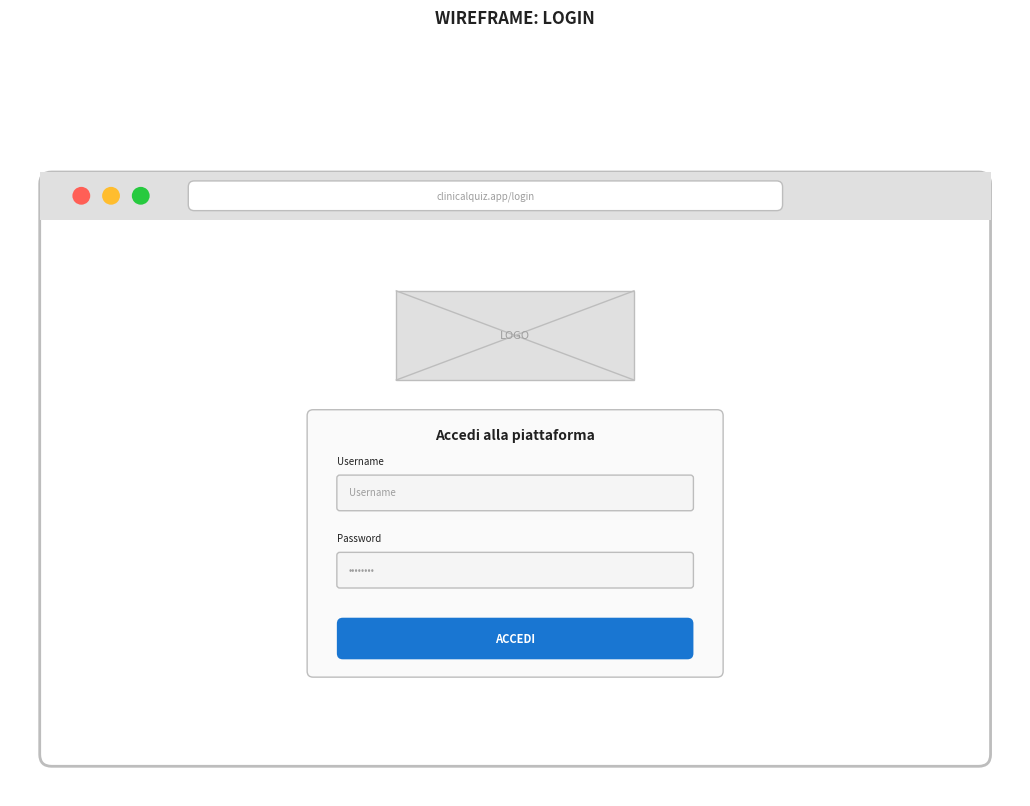

Write the Python code that produced this figure. (Note: this script raises an exception after producing the figure.)
#!/usr/bin/env python3
"""
Clinical Quiz - Generatore Wireframe SVG
Wireframe UI per tutte le schermate della piattaforma
"""

import matplotlib.pyplot as plt
import matplotlib.patches as mpatches
from matplotlib.patches import FancyBboxPatch, Rectangle, Circle
import numpy as np

# Configurazione colori wireframe
COLORS = {
    'bg': '#FFFFFF',
    'frame': '#E0E0E0',
    'primary': '#1976D2',
    'secondary': '#757575',
    'text': '#212121',
    'text_light': '#9E9E9E',
    'input_bg': '#F5F5F5',
    'success': '#4CAF50',
    'error': '#F44336',
    'warning': '#FF9800',
    'card': '#FAFAFA',
    'border': '#BDBDBD',
}

def draw_phone_frame(ax, title=""):
    """Disegna cornice smartphone"""
    # Phone outline
    phone = FancyBboxPatch((0.5, 0.5), 9, 18, boxstyle="round,pad=0,rounding_size=0.5",
                           facecolor=COLORS['bg'], edgecolor=COLORS['text'], linewidth=2)
    ax.add_patch(phone)
    # Status bar
    ax.add_patch(Rectangle((0.5, 17.5), 9, 1, facecolor=COLORS['frame'], edgecolor='none'))
    ax.text(5, 18, '9:41', ha='center', va='center', fontsize=8, color=COLORS['text'])
    # Title bar
    if title:
        ax.add_patch(Rectangle((0.5, 16.5), 9, 1, facecolor=COLORS['primary'], edgecolor='none'))
        ax.text(5, 17, title, ha='center', va='center', fontsize=10, fontweight='bold', color='white')

def draw_desktop_frame(ax, title="", width=16, height=10):
    """Disegna cornice desktop/browser"""
    # Browser window
    browser = FancyBboxPatch((0.5, 0.5), width, height, boxstyle="round,pad=0,rounding_size=0.2",
                             facecolor=COLORS['bg'], edgecolor=COLORS['border'], linewidth=2)
    ax.add_patch(browser)
    # Title bar
    ax.add_patch(Rectangle((0.5, height-0.3), width, 0.8, facecolor=COLORS['frame'], edgecolor='none'))
    # Browser dots
    ax.add_patch(Circle((1.2, height+0.1), 0.15, facecolor='#FF5F56', edgecolor='none'))
    ax.add_patch(Circle((1.7, height+0.1), 0.15, facecolor='#FFBD2E', edgecolor='none'))
    ax.add_patch(Circle((2.2, height+0.1), 0.15, facecolor='#27CA3F', edgecolor='none'))
    # URL bar
    ax.add_patch(FancyBboxPatch((3, height-0.15), 10, 0.5, boxstyle="round,pad=0,rounding_size=0.1",
                                facecolor='white', edgecolor=COLORS['border'], linewidth=1))
    ax.text(8, height+0.1, 'clinicalquiz.app/' + title.lower().replace(' ', '-'),
            ha='center', va='center', fontsize=7, color=COLORS['text_light'])

def draw_button(ax, x, y, width, height, text, color=None, text_color='white'):
    """Disegna un pulsante"""
    if color is None:
        color = COLORS['primary']
    btn = FancyBboxPatch((x, y), width, height, boxstyle="round,pad=0,rounding_size=0.1",
                         facecolor=color, edgecolor='none')
    ax.add_patch(btn)
    ax.text(x + width/2, y + height/2, text, ha='center', va='center',
            fontsize=8, fontweight='bold', color=text_color)

def draw_input(ax, x, y, width, height, placeholder="", label=""):
    """Disegna un campo input"""
    if label:
        ax.text(x, y + height + 0.15, label, ha='left', va='bottom', fontsize=7, color=COLORS['text'])
    inp = FancyBboxPatch((x, y), width, height, boxstyle="round,pad=0,rounding_size=0.05",
                         facecolor=COLORS['input_bg'], edgecolor=COLORS['border'], linewidth=1)
    ax.add_patch(inp)
    if placeholder:
        ax.text(x + 0.2, y + height/2, placeholder, ha='left', va='center',
                fontsize=7, color=COLORS['text_light'])

def draw_card(ax, x, y, width, height):
    """Disegna una card"""
    card = FancyBboxPatch((x, y), width, height, boxstyle="round,pad=0,rounding_size=0.1",
                          facecolor=COLORS['card'], edgecolor=COLORS['border'], linewidth=1)
    ax.add_patch(card)

def draw_icon_placeholder(ax, x, y, size=0.5):
    """Disegna placeholder per icona"""
    ax.add_patch(Circle((x, y), size, facecolor=COLORS['frame'], edgecolor=COLORS['border']))

def draw_image_placeholder(ax, x, y, width, height, text="IMG"):
    """Disegna placeholder per immagine"""
    ax.add_patch(Rectangle((x, y), width, height, facecolor=COLORS['frame'], edgecolor=COLORS['border']))
    ax.plot([x, x+width], [y, y+height], color=COLORS['border'], linewidth=1)
    ax.plot([x+width, x], [y, y+height], color=COLORS['border'], linewidth=1)
    ax.text(x+width/2, y+height/2, text, ha='center', va='center', fontsize=8, color=COLORS['text_light'])

def draw_sidebar(ax, items, active_index=0, x=0.5, y=0.5, width=3, height=9):
    """Disegna sidebar navigazione"""
    ax.add_patch(Rectangle((x, y), width, height, facecolor=COLORS['primary'], edgecolor='none'))
    item_height = 0.8
    start_y = y + height - 1.5
    for i, item in enumerate(items):
        if i == active_index:
            ax.add_patch(Rectangle((x, start_y - i*item_height - 0.1), width, item_height,
                                   facecolor=(1, 1, 1, 0.2), edgecolor='none'))
        ax.text(x + 0.5, start_y - i*item_height + 0.3, item, ha='left', va='center',
                fontsize=8, color='white')

def draw_table_header(ax, x, y, width, columns):
    """Disegna header tabella"""
    col_width = width / len(columns)
    ax.add_patch(Rectangle((x, y), width, 0.6, facecolor=COLORS['frame'], edgecolor=COLORS['border']))
    for i, col in enumerate(columns):
        ax.text(x + i*col_width + col_width/2, y + 0.3, col, ha='center', va='center',
                fontsize=7, fontweight='bold', color=COLORS['text'])

def draw_table_row(ax, x, y, width, values, columns):
    """Disegna riga tabella"""
    col_width = width / len(columns)
    ax.add_patch(Rectangle((x, y), width, 0.5, facecolor='white', edgecolor=COLORS['border'], linewidth=0.5))
    for i, val in enumerate(values):
        ax.text(x + i*col_width + col_width/2, y + 0.25, val, ha='center', va='center',
                fontsize=6, color=COLORS['text'])


# ============================================
# WIREFRAME ADMIN
# ============================================

def create_wireframe_login():
    """Wireframe: Pagina Login"""
    fig, ax = plt.subplots(figsize=(12, 8))
    ax.set_xlim(0, 17)
    ax.set_ylim(0, 11)
    ax.set_aspect('equal')
    ax.axis('off')
    fig.patch.set_facecolor(COLORS['bg'])

    draw_desktop_frame(ax, "Login", width=16, height=10)

    # Logo placeholder
    draw_image_placeholder(ax, 6.5, 7, 4, 1.5, "LOGO")

    # Login card
    draw_card(ax, 5, 2, 7, 4.5)
    ax.text(8.5, 6, 'Accedi alla piattaforma', ha='center', fontsize=10, fontweight='bold', color=COLORS['text'])

    # Form fields
    draw_input(ax, 5.5, 4.8, 6, 0.6, "Username", "Username")
    draw_input(ax, 5.5, 3.5, 6, 0.6, "••••••••", "Password")

    # Login button
    draw_button(ax, 5.5, 2.3, 6, 0.7, "ACCEDI")

    ax.text(8.5, 13, 'WIREFRAME: LOGIN', ha='center', fontsize=12, fontweight='bold', color=COLORS['text'])

    plt.tight_layout()
    plt.savefig('/Users/gianpaologreco/Desktop/Progetti/ClinicalQuiz/output/wireframe_login.svg',
                format='svg', bbox_inches='tight')
    plt.close()
    print("✓ wireframe_login.svg")


def create_wireframe_admin_dashboard():
    """Wireframe: Dashboard Admin"""
    fig, ax = plt.subplots(figsize=(14, 9))
    ax.set_xlim(0, 17)
    ax.set_ylim(0, 11)
    ax.set_aspect('equal')
    ax.axis('off')
    fig.patch.set_facecolor(COLORS['bg'])

    draw_desktop_frame(ax, "Admin Dashboard", width=16, height=10)

    # Sidebar
    draw_sidebar(ax, ['Dashboard', 'Gestione Utenti', 'Eventi', 'Report'], active_index=0,
                 x=0.5, y=0.5, width=3, height=9.2)

    # Header
    ax.text(10, 9, 'Dashboard Admin', ha='center', fontsize=12, fontweight='bold', color=COLORS['text'])

    # Stats cards
    stats = [('Creator Attivi', '24'), ('Quiz Totali', '156'), ('Partecipazioni', '3.2K')]
    for i, (label, value) in enumerate(stats):
        draw_card(ax, 4 + i*4, 6.5, 3.5, 2)
        ax.text(5.75 + i*4, 8, value, ha='center', fontsize=14, fontweight='bold', color=COLORS['primary'])
        ax.text(5.75 + i*4, 7.2, label, ha='center', fontsize=8, color=COLORS['text_light'])

    # Recent activity
    draw_card(ax, 4, 1, 11.5, 5)
    ax.text(4.5, 5.5, 'Attività Recente', ha='left', fontsize=9, fontweight='bold', color=COLORS['text'])

    columns = ['Data', 'Creator', 'Evento', 'Partecipanti']
    draw_table_header(ax, 4.2, 4.5, 11, columns)
    rows = [
        ('04/01', 'Dr. Rossi', 'Congresso Cardiologia', '145'),
        ('03/01', 'Dr. Bianchi', 'Workshop Chirurgia', '89'),
        ('02/01', 'Dr. Verdi', 'Corso ECM', '234'),
    ]
    for i, row in enumerate(rows):
        draw_table_row(ax, 4.2, 3.9 - i*0.6, 11, row, columns)

    ax.text(8.5, 13, 'WIREFRAME: ADMIN DASHBOARD', ha='center', fontsize=12, fontweight='bold', color=COLORS['text'])

    plt.tight_layout()
    plt.savefig('/Users/gianpaologreco/Desktop/Progetti/ClinicalQuiz/output/wireframe_admin_dashboard.svg',
                format='svg', bbox_inches='tight')
    plt.close()
    print("✓ wireframe_admin_dashboard.svg")


def create_wireframe_admin_users():
    """Wireframe: Gestione Utenti Admin"""
    fig, ax = plt.subplots(figsize=(14, 9))
    ax.set_xlim(0, 17)
    ax.set_ylim(0, 11)
    ax.set_aspect('equal')
    ax.axis('off')
    fig.patch.set_facecolor(COLORS['bg'])

    draw_desktop_frame(ax, "Gestione Utenti", width=16, height=10)

    # Sidebar
    draw_sidebar(ax, ['Dashboard', 'Gestione Utenti', 'Eventi', 'Report'], active_index=1,
                 x=0.5, y=0.5, width=3, height=9.2)

    # Header with button
    ax.text(6, 9, 'Gestione Creator', ha='left', fontsize=12, fontweight='bold', color=COLORS['text'])
    draw_button(ax, 13, 8.7, 2.5, 0.6, '+ Nuovo Creator', color=COLORS['success'])

    # Search bar
    draw_input(ax, 4, 7.8, 5, 0.5, "Cerca creator...")

    # Users table
    columns = ['Nome', 'Email', 'Quiz', 'Stato', 'Azioni']
    draw_table_header(ax, 4, 7, 11.5, columns)

    users = [
        ('Dr. Mario Rossi', 'm.rossi@email.it', '12', '● Attivo', '✏️ 🗑️'),
        ('Dr. Anna Bianchi', 'a.bianchi@email.it', '8', '● Attivo', '✏️ 🗑️'),
        ('Dr. Luigi Verdi', 'l.verdi@email.it', '5', '○ Inattivo', '✏️ 🗑️'),
        ('Dr. Sara Neri', 's.neri@email.it', '15', '● Attivo', '✏️ 🗑️'),
    ]
    for i, user in enumerate(users):
        draw_table_row(ax, 4, 6.3 - i*0.6, 11.5, user, columns)

    # Pagination
    ax.text(9.75, 3.5, '< 1 2 3 ... 10 >', ha='center', fontsize=8, color=COLORS['text_light'])

    ax.text(8.5, 13, 'WIREFRAME: GESTIONE UTENTI', ha='center', fontsize=12, fontweight='bold', color=COLORS['text'])

    plt.tight_layout()
    plt.savefig('/Users/gianpaologreco/Desktop/Progetti/ClinicalQuiz/output/wireframe_admin_users.svg',
                format='svg', bbox_inches='tight')
    plt.close()
    print("✓ wireframe_admin_users.svg")


def create_wireframe_admin_create_user():
    """Wireframe: Form Creazione Creator"""
    fig, ax = plt.subplots(figsize=(14, 9))
    ax.set_xlim(0, 17)
    ax.set_ylim(0, 11)
    ax.set_aspect('equal')
    ax.axis('off')
    fig.patch.set_facecolor(COLORS['bg'])

    draw_desktop_frame(ax, "Nuovo Creator", width=16, height=10)

    # Sidebar
    draw_sidebar(ax, ['Dashboard', 'Gestione Utenti', 'Eventi', 'Report'], active_index=1,
                 x=0.5, y=0.5, width=3, height=9.2)

    # Form card
    draw_card(ax, 4.5, 1, 10.5, 8.5)
    ax.text(9.75, 9, 'Nuovo Account Creator', ha='center', fontsize=11, fontweight='bold', color=COLORS['text'])

    # Form fields
    draw_input(ax, 5, 7.5, 4.5, 0.55, "Mario Rossi", "Nome Completo *")
    draw_input(ax, 10, 7.5, 4.5, 0.55, "m.rossi", "Username *")

    draw_input(ax, 5, 6, 4.5, 0.55, "mario.rossi@email.it", "Email *")
    draw_input(ax, 10, 6, 4.5, 0.55, "••••••••", "Password *")

    draw_input(ax, 5, 4.5, 9.5, 0.55, "Note opzionali...", "Note Interne")

    # Checkbox
    ax.add_patch(Rectangle((5, 3.5), 0.3, 0.3, facecolor='white', edgecolor=COLORS['border']))
    ax.text(5.5, 3.65, 'Invia credenziali via email', fontsize=8, color=COLORS['text'])

    # Buttons
    draw_button(ax, 10, 1.8, 2, 0.6, 'Annulla', color=COLORS['secondary'])
    draw_button(ax, 12.5, 1.8, 2, 0.6, 'Crea', color=COLORS['success'])

    ax.text(8.5, 13, 'WIREFRAME: CREA CREATOR', ha='center', fontsize=12, fontweight='bold', color=COLORS['text'])

    plt.tight_layout()
    plt.savefig('/Users/gianpaologreco/Desktop/Progetti/ClinicalQuiz/output/wireframe_admin_create_user.svg',
                format='svg', bbox_inches='tight')
    plt.close()
    print("✓ wireframe_admin_create_user.svg")


def create_wireframe_admin_reports():
    """Wireframe: Report Aggregati Admin"""
    fig, ax = plt.subplots(figsize=(14, 9))
    ax.set_xlim(0, 17)
    ax.set_ylim(0, 11)
    ax.set_aspect('equal')
    ax.axis('off')
    fig.patch.set_facecolor(COLORS['bg'])

    draw_desktop_frame(ax, "Report", width=16, height=10)

    # Sidebar
    draw_sidebar(ax, ['Dashboard', 'Gestione Utenti', 'Eventi', 'Report'], active_index=3,
                 x=0.5, y=0.5, width=3, height=9.2)

    # Header
    ax.text(6, 9, 'Report Aggregati', ha='left', fontsize=12, fontweight='bold', color=COLORS['text'])

    # Filters
    draw_input(ax, 4, 8.2, 2.5, 0.5, "Da: 01/01/2024")
    draw_input(ax, 7, 8.2, 2.5, 0.5, "A: 04/01/2024")
    draw_button(ax, 10, 8.2, 1.5, 0.5, 'Filtra', color=COLORS['secondary'])
    draw_button(ax, 14, 8.2, 1.5, 0.5, 'Export', color=COLORS['success'])

    # Chart placeholder
    draw_card(ax, 4, 4.5, 7, 3.2)
    ax.text(7.5, 7.3, 'Partecipazioni nel Tempo', ha='center', fontsize=9, fontweight='bold', color=COLORS['text'])
    # Fake chart bars
    for i in range(6):
        h = 0.5 + np.random.random() * 1.5
        ax.add_patch(Rectangle((4.5 + i*1, 5), 0.6, h, facecolor=COLORS['primary'], edgecolor='none'))

    # Pie chart placeholder
    draw_card(ax, 11.5, 4.5, 4, 3.2)
    ax.text(13.5, 7.3, 'Quiz per Categoria', ha='center', fontsize=9, fontweight='bold', color=COLORS['text'])
    ax.add_patch(Circle((13.5, 5.8), 0.9, facecolor=COLORS['primary'], edgecolor='none'))
    ax.add_patch(mpatches.Wedge((13.5, 5.8), 0.9, 0, 120, facecolor=COLORS['success'], edgecolor='none'))
    ax.add_patch(mpatches.Wedge((13.5, 5.8), 0.9, 120, 200, facecolor=COLORS['warning'], edgecolor='none'))

    # Stats row
    stats = [('Media Punteggio', '78%'), ('Completamento', '92%'), ('Tempo Medio', '8:45')]
    for i, (label, value) in enumerate(stats):
        draw_card(ax, 4 + i*3.8, 1.2, 3.5, 2.8)
        ax.text(5.75 + i*3.8, 3.2, value, ha='center', fontsize=12, fontweight='bold', color=COLORS['primary'])
        ax.text(5.75 + i*3.8, 2.2, label, ha='center', fontsize=8, color=COLORS['text_light'])

    ax.text(8.5, 13, 'WIREFRAME: REPORT ADMIN', ha='center', fontsize=12, fontweight='bold', color=COLORS['text'])

    plt.tight_layout()
    plt.savefig('/Users/gianpaologreco/Desktop/Progetti/ClinicalQuiz/output/wireframe_admin_reports.svg',
                format='svg', bbox_inches='tight')
    plt.close()
    print("✓ wireframe_admin_reports.svg")


# ============================================
# WIREFRAME CREATOR
# ============================================

def create_wireframe_creator_dashboard():
    """Wireframe: Dashboard Creator"""
    fig, ax = plt.subplots(figsize=(14, 9))
    ax.set_xlim(0, 17)
    ax.set_ylim(0, 11)
    ax.set_aspect('equal')
    ax.axis('off')
    fig.patch.set_facecolor(COLORS['bg'])

    draw_desktop_frame(ax, "Creator Dashboard", width=16, height=10)

    # Sidebar
    draw_sidebar(ax, ['Dashboard', 'I Miei Quiz', 'Crea Quiz', 'Report'], active_index=0,
                 x=0.5, y=0.5, width=3, height=9.2)

    # Header
    ax.text(6, 9, 'Benvenuto, Dr. Rossi', ha='left', fontsize=12, fontweight='bold', color=COLORS['text'])
    draw_button(ax, 13, 8.7, 2.5, 0.6, '+ Nuovo Quiz', color=COLORS['success'])

    # Stats
    stats = [('Quiz Attivi', '3'), ('Partecipanti Totali', '456'), ('Media Punteggio', '82%')]
    for i, (label, value) in enumerate(stats):
        draw_card(ax, 4 + i*4, 6.5, 3.5, 2)
        ax.text(5.75 + i*4, 8, value, ha='center', fontsize=14, fontweight='bold', color=COLORS['primary'])
        ax.text(5.75 + i*4, 7.2, label, ha='center', fontsize=8, color=COLORS['text_light'])

    # My quizzes
    ax.text(4.5, 5.8, 'I Miei Quiz', ha='left', fontsize=10, fontweight='bold', color=COLORS['text'])

    quizzes = [
        ('Congresso Cardiologia 2024', '● Attivo', '145 partecipanti'),
        ('Workshop Chirurgia Mini-invasiva', '● Attivo', '89 partecipanti'),
        ('ECM Medicina Interna', '○ Bozza', '- partecipanti'),
    ]
    for i, (title, status, parts) in enumerate(quizzes):
        draw_card(ax, 4, 4.5 - i*1.3, 11.5, 1.1)
        ax.text(4.5, 5 - i*1.3, title, ha='left', fontsize=9, fontweight='bold', color=COLORS['text'])
        ax.text(4.5, 4.6 - i*1.3, f'{status}  •  {parts}', ha='left', fontsize=7, color=COLORS['text_light'])
        draw_button(ax, 13.5, 4.6 - i*1.3, 1.5, 0.5, 'Apri', color=COLORS['secondary'])

    ax.text(8.5, 13, 'WIREFRAME: CREATOR DASHBOARD', ha='center', fontsize=12, fontweight='bold', color=COLORS['text'])

    plt.tight_layout()
    plt.savefig('/Users/gianpaologreco/Desktop/Progetti/ClinicalQuiz/output/wireframe_creator_dashboard.svg',
                format='svg', bbox_inches='tight')
    plt.close()
    print("✓ wireframe_creator_dashboard.svg")


def create_wireframe_wizard_step1():
    """Wireframe: Wizard Quiz - Step 1 Info Base"""
    fig, ax = plt.subplots(figsize=(14, 9))
    ax.set_xlim(0, 17)
    ax.set_ylim(0, 11)
    ax.set_aspect('equal')
    ax.axis('off')
    fig.patch.set_facecolor(COLORS['bg'])

    draw_desktop_frame(ax, "Crea Quiz", width=16, height=10)

    # Progress steps
    steps = ['Info Base', 'Grafica', 'Privacy', 'Import', 'Classifica']
    for i, step in enumerate(steps):
        color = COLORS['primary'] if i == 0 else COLORS['frame']
        ax.add_patch(Circle((3 + i*2.8, 9.2), 0.25, facecolor=color, edgecolor='none'))
        ax.text(3 + i*2.8, 9.2, str(i+1), ha='center', va='center', fontsize=7,
                color='white' if i == 0 else COLORS['text_light'])
        ax.text(3 + i*2.8, 8.7, step, ha='center', fontsize=7,
                color=COLORS['text'] if i == 0 else COLORS['text_light'])
        if i < 4:
            ax.plot([3.3 + i*2.8, 5.5 + i*2.8], [9.2, 9.2], color=COLORS['frame'], linewidth=1)

    # Form card
    draw_card(ax, 2, 1.5, 13, 6.5)
    ax.text(8.5, 7.5, 'Step 1: Informazioni Base', ha='center', fontsize=11, fontweight='bold', color=COLORS['text'])

    draw_input(ax, 2.5, 6, 12, 0.6, "Es: Congresso Cardiologia 2024", "Titolo Quiz *")
    draw_input(ax, 2.5, 4.3, 12, 1.2, "Descrizione del quiz e istruzioni per i partecipanti...", "Descrizione *")
    draw_input(ax, 2.5, 2.5, 5.5, 0.6, "04/01/2024", "Data Evento")
    draw_input(ax, 8.5, 2.5, 5.5, 0.6, "Centro Congressi Roma", "Luogo (opzionale)")

    # Buttons
    draw_button(ax, 11, 0.7, 2, 0.6, 'Annulla', color=COLORS['secondary'])
    draw_button(ax, 13.5, 0.7, 2, 0.6, 'Avanti →', color=COLORS['primary'])

    ax.text(8.5, 13, 'WIREFRAME: WIZARD STEP 1 - INFO BASE', ha='center', fontsize=12, fontweight='bold', color=COLORS['text'])

    plt.tight_layout()
    plt.savefig('/Users/gianpaologreco/Desktop/Progetti/ClinicalQuiz/output/wireframe_wizard_step1.svg',
                format='svg', bbox_inches='tight')
    plt.close()
    print("✓ wireframe_wizard_step1.svg")


def create_wireframe_wizard_step2():
    """Wireframe: Wizard Quiz - Step 2 Grafica"""
    fig, ax = plt.subplots(figsize=(14, 9))
    ax.set_xlim(0, 17)
    ax.set_ylim(0, 11)
    ax.set_aspect('equal')
    ax.axis('off')
    fig.patch.set_facecolor(COLORS['bg'])

    draw_desktop_frame(ax, "Crea Quiz", width=16, height=10)

    # Progress steps
    steps = ['Info Base', 'Grafica', 'Privacy', 'Import', 'Classifica']
    for i, step in enumerate(steps):
        color = COLORS['primary'] if i <= 1 else COLORS['frame']
        ax.add_patch(Circle((3 + i*2.8, 9.2), 0.25, facecolor=color, edgecolor='none'))
        ax.text(3 + i*2.8, 9.2, str(i+1), ha='center', va='center', fontsize=7,
                color='white' if i <= 1 else COLORS['text_light'])
        ax.text(3 + i*2.8, 8.7, step, ha='center', fontsize=7,
                color=COLORS['text'] if i <= 1 else COLORS['text_light'])
        if i < 4:
            ax.plot([3.3 + i*2.8, 5.5 + i*2.8], [9.2, 9.2],
                   color=COLORS['primary'] if i < 1 else COLORS['frame'], linewidth=1)

    # Form card
    draw_card(ax, 2, 1.5, 13, 6.5)
    ax.text(8.5, 7.5, 'Step 2: Personalizzazione Grafica', ha='center', fontsize=11, fontweight='bold', color=COLORS['text'])

    # Logo upload
    ax.text(2.5, 6.5, 'Logo Evento', ha='left', fontsize=8, color=COLORS['text'])
    draw_image_placeholder(ax, 2.5, 4.8, 3, 1.5, "Carica Logo")
    draw_button(ax, 2.5, 4.2, 3, 0.5, 'Seleziona File', color=COLORS['secondary'])

    # Color pickers
    ax.text(7, 6.5, 'Colori Personalizzati', ha='left', fontsize=8, color=COLORS['text'])
    colors_labels = ['Primario', 'Secondario', 'Accento']
    sample_colors = ['#1976D2', '#424242', '#FF9800']
    for i, (label, col) in enumerate(zip(colors_labels, sample_colors)):
        ax.add_patch(Rectangle((7, 5.5 - i*0.8), 0.6, 0.6, facecolor=col, edgecolor=COLORS['border']))
        ax.text(7.8, 5.8 - i*0.8, label, ha='left', va='center', fontsize=7, color=COLORS['text'])
        draw_input(ax, 10, 5.5 - i*0.8, 2.5, 0.5, col)

    # Preview
    ax.text(2.5, 3.8, 'Anteprima', ha='left', fontsize=8, color=COLORS['text'])
    draw_card(ax, 2.5, 2, 4, 1.5)
    ax.add_patch(Rectangle((2.6, 3.1), 3.8, 0.3, facecolor='#1976D2', edgecolor='none'))
    ax.text(4.5, 2.6, 'Quiz Preview', ha='center', fontsize=7, color=COLORS['text_light'])

    # Buttons
    draw_button(ax, 9, 0.7, 2, 0.6, '← Indietro', color=COLORS['secondary'])
    draw_button(ax, 11.5, 0.7, 2, 0.6, 'Avanti →', color=COLORS['primary'])

    ax.text(8.5, 13, 'WIREFRAME: WIZARD STEP 2 - GRAFICA', ha='center', fontsize=12, fontweight='bold', color=COLORS['text'])

    plt.tight_layout()
    plt.savefig('/Users/gianpaologreco/Desktop/Progetti/ClinicalQuiz/output/wireframe_wizard_step2.svg',
                format='svg', bbox_inches='tight')
    plt.close()
    print("✓ wireframe_wizard_step2.svg")


def create_wireframe_wizard_step3():
    """Wireframe: Wizard Quiz - Step 3 Privacy"""
    fig, ax = plt.subplots(figsize=(14, 9))
    ax.set_xlim(0, 17)
    ax.set_ylim(0, 11)
    ax.set_aspect('equal')
    ax.axis('off')
    fig.patch.set_facecolor(COLORS['bg'])

    draw_desktop_frame(ax, "Crea Quiz", width=16, height=10)

    # Progress steps
    steps = ['Info Base', 'Grafica', 'Privacy', 'Import', 'Classifica']
    for i, step in enumerate(steps):
        color = COLORS['primary'] if i <= 2 else COLORS['frame']
        ax.add_patch(Circle((3 + i*2.8, 9.2), 0.25, facecolor=color, edgecolor='none'))
        ax.text(3 + i*2.8, 9.2, str(i+1), ha='center', va='center', fontsize=7,
                color='white' if i <= 2 else COLORS['text_light'])
        ax.text(3 + i*2.8, 8.7, step, ha='center', fontsize=7,
                color=COLORS['text'] if i <= 2 else COLORS['text_light'])
        if i < 4:
            ax.plot([3.3 + i*2.8, 5.5 + i*2.8], [9.2, 9.2],
                   color=COLORS['primary'] if i < 2 else COLORS['frame'], linewidth=1)

    # Form card
    draw_card(ax, 2, 1.5, 13, 6.5)
    ax.text(8.5, 7.5, 'Step 3: Configurazione Privacy', ha='center', fontsize=11, fontweight='bold', color=COLORS['text'])

    # Checkboxes for required fields
    ax.text(2.5, 6.5, 'Dati richiesti ai partecipanti:', ha='left', fontsize=9, fontweight='bold', color=COLORS['text'])

    fields = [('Nome', True), ('Cognome', True), ('Email', True), ('Telefono', False)]
    for i, (field, checked) in enumerate(fields):
        ax.add_patch(Rectangle((2.5 + (i%2)*5, 5.5 - (i//2)*0.8), 0.35, 0.35,
                               facecolor=COLORS['primary'] if checked else 'white', edgecolor=COLORS['border']))
        if checked:
            ax.text(2.67 + (i%2)*5, 5.67 - (i//2)*0.8, '✓', ha='center', va='center', fontsize=8, color='white')
        ax.text(3 + (i%2)*5, 5.67 - (i//2)*0.8, field, ha='left', va='center', fontsize=8, color=COLORS['text'])

    # GDPR toggle
    ax.text(2.5, 4.2, 'Consenso GDPR:', ha='left', fontsize=9, fontweight='bold', color=COLORS['text'])
    ax.add_patch(FancyBboxPatch((2.5, 3.5), 1.2, 0.5, boxstyle="round,pad=0,rounding_size=0.25",
                                facecolor=COLORS['success'], edgecolor='none'))
    ax.add_patch(Circle((3.4, 3.75), 0.2, facecolor='white', edgecolor='none'))
    ax.text(4, 3.75, 'Attivo - I partecipanti dovranno accettare i termini',
            ha='left', va='center', fontsize=7, color=COLORS['text'])

    # Privacy text
    ax.text(2.5, 2.8, 'Testo consenso (opzionale):', ha='left', fontsize=8, color=COLORS['text'])
    draw_input(ax, 2.5, 1.8, 12, 0.8, "Acconsento al trattamento dei miei dati personali...")

    # Buttons
    draw_button(ax, 9, 0.7, 2, 0.6, '← Indietro', color=COLORS['secondary'])
    draw_button(ax, 11.5, 0.7, 2, 0.6, 'Avanti →', color=COLORS['primary'])

    ax.text(8.5, 13, 'WIREFRAME: WIZARD STEP 3 - PRIVACY', ha='center', fontsize=12, fontweight='bold', color=COLORS['text'])

    plt.tight_layout()
    plt.savefig('/Users/gianpaologreco/Desktop/Progetti/ClinicalQuiz/output/wireframe_wizard_step3.svg',
                format='svg', bbox_inches='tight')
    plt.close()
    print("✓ wireframe_wizard_step3.svg")


def create_wireframe_wizard_step4():
    """Wireframe: Wizard Quiz - Step 4 Import"""
    fig, ax = plt.subplots(figsize=(14, 9))
    ax.set_xlim(0, 17)
    ax.set_ylim(0, 11)
    ax.set_aspect('equal')
    ax.axis('off')
    fig.patch.set_facecolor(COLORS['bg'])

    draw_desktop_frame(ax, "Crea Quiz", width=16, height=10)

    # Progress steps
    steps = ['Info Base', 'Grafica', 'Privacy', 'Import', 'Classifica']
    for i, step in enumerate(steps):
        color = COLORS['primary'] if i <= 3 else COLORS['frame']
        ax.add_patch(Circle((3 + i*2.8, 9.2), 0.25, facecolor=color, edgecolor='none'))
        ax.text(3 + i*2.8, 9.2, str(i+1), ha='center', va='center', fontsize=7,
                color='white' if i <= 3 else COLORS['text_light'])
        ax.text(3 + i*2.8, 8.7, step, ha='center', fontsize=7,
                color=COLORS['text'] if i <= 3 else COLORS['text_light'])
        if i < 4:
            ax.plot([3.3 + i*2.8, 5.5 + i*2.8], [9.2, 9.2],
                   color=COLORS['primary'] if i < 3 else COLORS['frame'], linewidth=1)

    # Form card
    draw_card(ax, 2, 1.5, 13, 6.5)
    ax.text(8.5, 7.5, 'Step 4: Importa Domande', ha='center', fontsize=11, fontweight='bold', color=COLORS['text'])

    # Google Form link
    ax.text(2.5, 6.5, 'Link Google Form:', ha='left', fontsize=9, fontweight='bold', color=COLORS['text'])
    draw_input(ax, 2.5, 5.7, 9, 0.6, "https://docs.google.com/forms/d/...")
    draw_button(ax, 12, 5.7, 2.5, 0.6, 'Importa', color=COLORS['primary'])

    # Imported questions preview
    ax.text(2.5, 4.8, 'Domande importate: 15', ha='left', fontsize=9, color=COLORS['success'])

    columns = ['#', 'Domanda', 'Difficoltà', 'Media']
    draw_table_header(ax, 2.5, 4.2, 12, columns)
    questions = [
        ('1', 'Qual è il trattamento di prima linea...', 'Facile', '—'),
        ('2', 'In caso di fibrillazione atriale...', 'Media', '🖼️'),
        ('3', 'Quale farmaco è controindicato...', 'Difficile', '—'),
    ]
    for i, q in enumerate(questions):
        draw_table_row(ax, 2.5, 3.6 - i*0.55, 12, q, columns)

    # Buttons
    draw_button(ax, 9, 0.7, 2, 0.6, '← Indietro', color=COLORS['secondary'])
    draw_button(ax, 11.5, 0.7, 2, 0.6, 'Avanti →', color=COLORS['primary'])

    ax.text(8.5, 13, 'WIREFRAME: WIZARD STEP 4 - IMPORT', ha='center', fontsize=12, fontweight='bold', color=COLORS['text'])

    plt.tight_layout()
    plt.savefig('/Users/gianpaologreco/Desktop/Progetti/ClinicalQuiz/output/wireframe_wizard_step4.svg',
                format='svg', bbox_inches='tight')
    plt.close()
    print("✓ wireframe_wizard_step4.svg")


def create_wireframe_wizard_step5():
    """Wireframe: Wizard Quiz - Step 5 Classifica"""
    fig, ax = plt.subplots(figsize=(14, 9))
    ax.set_xlim(0, 17)
    ax.set_ylim(0, 11)
    ax.set_aspect('equal')
    ax.axis('off')
    fig.patch.set_facecolor(COLORS['bg'])

    draw_desktop_frame(ax, "Crea Quiz", width=16, height=10)

    # Progress steps - all complete
    steps = ['Info Base', 'Grafica', 'Privacy', 'Import', 'Classifica']
    for i, step in enumerate(steps):
        ax.add_patch(Circle((3 + i*2.8, 9.2), 0.25, facecolor=COLORS['primary'], edgecolor='none'))
        ax.text(3 + i*2.8, 9.2, str(i+1), ha='center', va='center', fontsize=7, color='white')
        ax.text(3 + i*2.8, 8.7, step, ha='center', fontsize=7, color=COLORS['text'])
        if i < 4:
            ax.plot([3.3 + i*2.8, 5.5 + i*2.8], [9.2, 9.2], color=COLORS['primary'], linewidth=1)

    # Form card
    draw_card(ax, 2, 1.5, 13, 6.5)
    ax.text(8.5, 7.5, 'Step 5: Configurazione Classifica', ha='center', fontsize=11, fontweight='bold', color=COLORS['text'])

    # Display name options
    ax.text(2.5, 6.5, 'Visualizzazione nomi:', ha='left', fontsize=9, fontweight='bold', color=COLORS['text'])
    # Radio buttons
    ax.add_patch(Circle((2.7, 5.9), 0.15, facecolor=COLORS['primary'], edgecolor=COLORS['border']))
    ax.text(3, 5.9, 'Nome completo (Mario Rossi)', ha='left', va='center', fontsize=8, color=COLORS['text'])
    ax.add_patch(Circle((2.7, 5.4), 0.15, facecolor='white', edgecolor=COLORS['border']))
    ax.text(3, 5.4, 'Solo iniziali (M.R.)', ha='left', va='center', fontsize=8, color=COLORS['text'])
    ax.add_patch(Circle((2.7, 4.9), 0.15, facecolor='white', edgecolor=COLORS['border']))
    ax.text(3, 4.9, 'Nickname personalizzato', ha='left', va='center', fontsize=8, color=COLORS['text'])

    # Top N options
    ax.text(8, 6.5, 'Posizioni visibili:', ha='left', fontsize=9, fontweight='bold', color=COLORS['text'])
    ax.add_patch(Circle((8.2, 5.9), 0.15, facecolor='white', edgecolor=COLORS['border']))
    ax.text(8.5, 5.9, 'Top 10', ha='left', va='center', fontsize=8, color=COLORS['text'])
    ax.add_patch(Circle((8.2, 5.4), 0.15, facecolor=COLORS['primary'], edgecolor=COLORS['border']))
    ax.text(8.5, 5.4, 'Top 20', ha='left', va='center', fontsize=8, color=COLORS['text'])
    ax.add_patch(Circle((8.2, 4.9), 0.15, facecolor='white', edgecolor=COLORS['border']))
    ax.text(8.5, 4.9, 'Tutti', ha='left', va='center', fontsize=8, color=COLORS['text'])

    # Summary
    ax.text(2.5, 4, 'Riepilogo Quiz:', ha='left', fontsize=9, fontweight='bold', color=COLORS['text'])
    summary = ['Titolo: Congresso Cardiologia 2024', '15 domande importate', 'GDPR attivo', 'Top 20 in classifica']
    for i, line in enumerate(summary):
        ax.text(2.7, 3.5 - i*0.4, f'• {line}', ha='left', fontsize=7, color=COLORS['text_light'])

    # Buttons
    draw_button(ax, 7, 0.7, 2.5, 0.6, '← Indietro', color=COLORS['secondary'])
    draw_button(ax, 10, 0.7, 2.5, 0.6, 'Salva Bozza', color=COLORS['warning'])
    draw_button(ax, 13, 0.7, 2.5, 0.6, 'Pubblica', color=COLORS['success'])

    ax.text(8.5, 13, 'WIREFRAME: WIZARD STEP 5 - CLASSIFICA', ha='center', fontsize=12, fontweight='bold', color=COLORS['text'])

    plt.tight_layout()
    plt.savefig('/Users/gianpaologreco/Desktop/Progetti/ClinicalQuiz/output/wireframe_wizard_step5.svg',
                format='svg', bbox_inches='tight')
    plt.close()
    print("✓ wireframe_wizard_step5.svg")


def create_wireframe_qr_code():
    """Wireframe: QR Code e Codice Stanza"""
    fig, ax = plt.subplots(figsize=(14, 9))
    ax.set_xlim(0, 17)
    ax.set_ylim(0, 11)
    ax.set_aspect('equal')
    ax.axis('off')
    fig.patch.set_facecolor(COLORS['bg'])

    draw_desktop_frame(ax, "Quiz Pubblicato", width=16, height=10)

    # Success message
    ax.add_patch(FancyBboxPatch((3, 7.5), 11, 1.5, boxstyle="round,pad=0,rounding_size=0.1",
                                facecolor='#E8F5E9', edgecolor=COLORS['success'], linewidth=1))
    ax.text(8.5, 8.3, '✓ Quiz pubblicato con successo!', ha='center', fontsize=11, fontweight='bold', color=COLORS['success'])
    ax.text(8.5, 7.8, 'Condividi il QR code o il codice stanza con i partecipanti', ha='center', fontsize=8, color=COLORS['text'])

    # QR Code section
    draw_card(ax, 2.5, 2, 5, 5)
    ax.text(5, 6.5, 'QR Code', ha='center', fontsize=10, fontweight='bold', color=COLORS['text'])
    # QR placeholder
    ax.add_patch(Rectangle((3.5, 3), 3, 3, facecolor=COLORS['frame'], edgecolor=COLORS['border']))
    ax.text(5, 4.5, 'QR', ha='center', fontsize=16, color=COLORS['text_light'])
    draw_button(ax, 3, 2.3, 4, 0.5, '⬇ Scarica PNG', color=COLORS['primary'])

    # Room code section
    draw_card(ax, 8.5, 2, 6, 5)
    ax.text(11.5, 6.5, 'Codice Stanza', ha='center', fontsize=10, fontweight='bold', color=COLORS['text'])
    ax.add_patch(FancyBboxPatch((9, 4.5), 5, 1.2, boxstyle="round,pad=0,rounding_size=0.1",
                                facecolor=COLORS['input_bg'], edgecolor=COLORS['border'], linewidth=2))
    ax.text(11.5, 5.1, 'EVT-2024-ABC', ha='center', fontsize=14, fontweight='bold', color=COLORS['text'])

    ax.text(11.5, 3.8, 'URL diretto:', ha='center', fontsize=8, color=COLORS['text_light'])
    ax.text(11.5, 3.4, 'clinicalquiz.app/q/EVT-2024-ABC', ha='center', fontsize=7, color=COLORS['primary'])

    draw_button(ax, 9.5, 2.3, 4, 0.5, '📋 Copia Link', color=COLORS['secondary'])

    ax.text(8.5, 13, 'WIREFRAME: QR CODE & CODICE STANZA', ha='center', fontsize=12, fontweight='bold', color=COLORS['text'])

    plt.tight_layout()
    plt.savefig('/Users/gianpaologreco/Desktop/Progetti/ClinicalQuiz/output/wireframe_qr_code.svg',
                format='svg', bbox_inches='tight')
    plt.close()
    print("✓ wireframe_qr_code.svg")


def create_wireframe_monitor_live():
    """Wireframe: Monitor Live"""
    fig, ax = plt.subplots(figsize=(14, 9))
    ax.set_xlim(0, 17)
    ax.set_ylim(0, 11)
    ax.set_aspect('equal')
    ax.axis('off')
    fig.patch.set_facecolor(COLORS['bg'])

    draw_desktop_frame(ax, "Monitor Live", width=16, height=10)

    # Header with live indicator
    ax.text(4, 9, 'Congresso Cardiologia 2024', ha='left', fontsize=11, fontweight='bold', color=COLORS['text'])
    ax.add_patch(Circle((14.5, 9), 0.15, facecolor=COLORS['error'], edgecolor='none'))
    ax.text(15, 9, 'LIVE', ha='left', fontsize=8, fontweight='bold', color=COLORS['error'])

    # Stats row
    stats = [('Attivi Ora', '23', COLORS['success']), ('Completati', '122', COLORS['primary']),
             ('Media Punti', '78%', COLORS['warning'])]
    for i, (label, value, color) in enumerate(stats):
        draw_card(ax, 1 + i*5, 6.8, 4.5, 1.8)
        ax.text(3.25 + i*5, 8.1, value, ha='center', fontsize=14, fontweight='bold', color=color)
        ax.text(3.25 + i*5, 7.4, label, ha='center', fontsize=8, color=COLORS['text_light'])

    # Leaderboard
    draw_card(ax, 1, 1.2, 7, 5.2)
    ax.text(4.5, 6, 'Classifica Live', ha='center', fontsize=10, fontweight='bold', color=COLORS['text'])

    leaders = [('🥇 Mario R.', '156 pts'), ('🥈 Anna B.', '142 pts'), ('🥉 Luigi V.', '138 pts'),
               ('4. Sara N.', '125 pts'), ('5. Paolo M.', '118 pts')]
    for i, (name, score) in enumerate(leaders):
        ax.text(1.5, 5.3 - i*0.7, name, ha='left', fontsize=8, color=COLORS['text'])
        ax.text(7.5, 5.3 - i*0.7, score, ha='right', fontsize=8, fontweight='bold', color=COLORS['primary'])

    # Question stats
    draw_card(ax, 8.5, 1.2, 7, 5.2)
    ax.text(12, 6, 'Risposte per Domanda', ha='center', fontsize=10, fontweight='bold', color=COLORS['text'])

    # Bar chart
    questions = ['D1', 'D2', 'D3', 'D4', 'D5']
    percentages = [92, 78, 65, 88, 71]
    for i, (q, p) in enumerate(zip(questions, percentages)):
        ax.text(9, 5.2 - i*0.8, q, ha='left', fontsize=7, color=COLORS['text'])
        ax.add_patch(Rectangle((9.5, 5 - i*0.8), p/25, 0.4, facecolor=COLORS['success'], edgecolor='none'))
        ax.text(9.6 + p/25, 5.2 - i*0.8, f'{p}%', ha='left', fontsize=7, color=COLORS['text'])

    # Fullscreen button
    draw_button(ax, 12, 0.5, 3, 0.5, '⛶ Modalità Presentazione', color=COLORS['secondary'])

    ax.text(8.5, 13, 'WIREFRAME: MONITOR LIVE', ha='center', fontsize=12, fontweight='bold', color=COLORS['text'])

    plt.tight_layout()
    plt.savefig('/Users/gianpaologreco/Desktop/Progetti/ClinicalQuiz/output/wireframe_monitor_live.svg',
                format='svg', bbox_inches='tight')
    plt.close()
    print("✓ wireframe_monitor_live.svg")


# ============================================
# WIREFRAME PARTECIPANTE (MOBILE)
# ============================================

def create_wireframe_mobile_landing():
    """Wireframe Mobile: Landing Page"""
    fig, ax = plt.subplots(figsize=(6, 12))
    ax.set_xlim(0, 10)
    ax.set_ylim(0, 19)
    ax.set_aspect('equal')
    ax.axis('off')
    fig.patch.set_facecolor(COLORS['bg'])

    draw_phone_frame(ax, "Clinical Quiz")

    # Logo
    draw_image_placeholder(ax, 3, 12, 4, 2, "LOGO")

    # Welcome text
    ax.text(5, 11, 'Benvenuto!', ha='center', fontsize=12, fontweight='bold', color=COLORS['text'])
    ax.text(5, 10.4, 'Inserisci il codice stanza\nper accedere al quiz', ha='center', fontsize=8, color=COLORS['text_light'])

    # Code input
    draw_input(ax, 1.5, 8.5, 7, 1, "EVT-2024-ABC", "Codice Stanza")

    # OR divider
    ax.plot([1.5, 4], [7.5, 7.5], color=COLORS['frame'], linewidth=1)
    ax.text(5, 7.5, 'oppure', ha='center', fontsize=8, color=COLORS['text_light'])
    ax.plot([6, 8.5], [7.5, 7.5], color=COLORS['frame'], linewidth=1)

    # QR button
    draw_button(ax, 1.5, 6, 7, 1, '📷 Scansiona QR Code', color=COLORS['secondary'])

    # Enter button
    draw_button(ax, 1.5, 4, 7, 1, 'ACCEDI', color=COLORS['primary'])

    ax.text(5, 20.5, 'WIREFRAME: MOBILE LANDING', ha='center', fontsize=10, fontweight='bold', color=COLORS['text'])

    plt.tight_layout()
    plt.savefig('/Users/gianpaologreco/Desktop/Progetti/ClinicalQuiz/output/wireframe_mobile_landing.svg',
                format='svg', bbox_inches='tight')
    plt.close()
    print("✓ wireframe_mobile_landing.svg")


def create_wireframe_mobile_welcome():
    """Wireframe Mobile: Schermata Benvenuto"""
    fig, ax = plt.subplots(figsize=(6, 12))
    ax.set_xlim(0, 10)
    ax.set_ylim(0, 19)
    ax.set_aspect('equal')
    ax.axis('off')
    fig.patch.set_facecolor(COLORS['bg'])

    draw_phone_frame(ax, "Quiz")

    # Event logo
    draw_image_placeholder(ax, 2.5, 12.5, 5, 2, "LOGO EVENTO")

    # Title
    ax.text(5, 11.5, 'Congresso Cardiologia', ha='center', fontsize=11, fontweight='bold', color=COLORS['text'])
    ax.text(5, 11, '2024', ha='center', fontsize=11, fontweight='bold', color=COLORS['text'])

    # Description
    ax.text(5, 9.8, 'Quiz formativo interattivo\nsulla cardiologia moderna.\n\n15 domande • ~10 minuti',
            ha='center', fontsize=8, color=COLORS['text_light'])

    # Info card
    draw_card(ax, 1, 6, 8, 2.5)
    ax.text(5, 8, 'Informazioni', ha='center', fontsize=9, fontweight='bold', color=COLORS['text'])
    ax.text(1.5, 7.3, '• Rispondi alle domande', ha='left', fontsize=7, color=COLORS['text_light'])
    ax.text(1.5, 6.8, '• Ricevi feedback educativo', ha='left', fontsize=7, color=COLORS['text_light'])
    ax.text(1.5, 6.3, '• Scala la classifica!', ha='left', fontsize=7, color=COLORS['text_light'])

    # Start button
    draw_button(ax, 1.5, 4, 7, 1.2, 'INIZIA', color=COLORS['success'])

    ax.text(5, 20.5, 'WIREFRAME: MOBILE WELCOME', ha='center', fontsize=10, fontweight='bold', color=COLORS['text'])

    plt.tight_layout()
    plt.savefig('/Users/gianpaologreco/Desktop/Progetti/ClinicalQuiz/output/wireframe_mobile_welcome.svg',
                format='svg', bbox_inches='tight')
    plt.close()
    print("✓ wireframe_mobile_welcome.svg")


def create_wireframe_mobile_registration():
    """Wireframe Mobile: Form Registrazione + GDPR"""
    fig, ax = plt.subplots(figsize=(6, 12))
    ax.set_xlim(0, 10)
    ax.set_ylim(0, 19)
    ax.set_aspect('equal')
    ax.axis('off')
    fig.patch.set_facecolor(COLORS['bg'])

    draw_phone_frame(ax, "Registrazione")

    ax.text(5, 14.5, 'Inserisci i tuoi dati', ha='center', fontsize=11, fontweight='bold', color=COLORS['text'])

    # Form fields
    draw_input(ax, 1, 12.5, 8, 0.8, "Mario", "Nome *")
    draw_input(ax, 1, 10.8, 8, 0.8, "Rossi", "Cognome *")
    draw_input(ax, 1, 9.1, 8, 0.8, "mario.rossi@email.it", "Email *")

    # GDPR
    draw_card(ax, 1, 5.5, 8, 3)
    ax.text(5, 8, 'Consenso Privacy', ha='center', fontsize=9, fontweight='bold', color=COLORS['text'])
    ax.text(5, 7.2, 'Acconsento al trattamento dei\nmiei dati personali secondo\nla normativa GDPR vigente.',
            ha='center', fontsize=7, color=COLORS['text_light'])

    # Checkbox
    ax.add_patch(Rectangle((1.5, 5.8), 0.4, 0.4, facecolor=COLORS['primary'], edgecolor=COLORS['border']))
    ax.text(1.7, 6, '✓', ha='center', va='center', fontsize=9, color='white')
    ax.text(2.1, 6, 'Accetto i termini e condizioni *', ha='left', va='center', fontsize=7, color=COLORS['text'])

    # Continue button
    draw_button(ax, 1.5, 3.5, 7, 1, 'CONTINUA', color=COLORS['primary'])

    ax.text(5, 20.5, 'WIREFRAME: MOBILE REGISTRATION', ha='center', fontsize=10, fontweight='bold', color=COLORS['text'])

    plt.tight_layout()
    plt.savefig('/Users/gianpaologreco/Desktop/Progetti/ClinicalQuiz/output/wireframe_mobile_registration.svg',
                format='svg', bbox_inches='tight')
    plt.close()
    print("✓ wireframe_mobile_registration.svg")


def create_wireframe_mobile_question():
    """Wireframe Mobile: Domanda Quiz"""
    fig, ax = plt.subplots(figsize=(6, 12))
    ax.set_xlim(0, 10)
    ax.set_ylim(0, 19)
    ax.set_aspect('equal')
    ax.axis('off')
    fig.patch.set_facecolor(COLORS['bg'])

    draw_phone_frame(ax, "Domanda 3/15")

    # Progress bar
    ax.add_patch(Rectangle((1, 15.5), 8, 0.3, facecolor=COLORS['frame'], edgecolor='none'))
    ax.add_patch(Rectangle((1, 15.5), 1.6, 0.3, facecolor=COLORS['primary'], edgecolor='none'))

    # Timer
    ax.add_patch(Circle((8, 14.5), 0.6, facecolor='white', edgecolor=COLORS['warning'], linewidth=2))
    ax.text(8, 14.5, '45', ha='center', va='center', fontsize=9, fontweight='bold', color=COLORS['warning'])

    # Points
    ax.text(2, 14.5, '🏆 24 pts', ha='left', fontsize=9, color=COLORS['text'])

    # Question
    draw_card(ax, 0.8, 10.5, 8.4, 3.2)
    ax.text(5, 13.2, 'Qual è il trattamento di prima\nlinea per la fibrillazione\natriale parossistica?',
            ha='center', fontsize=9, fontweight='bold', color=COLORS['text'])

    # Image placeholder (optional)
    draw_image_placeholder(ax, 3, 10.8, 4, 1.5, "IMG")

    # Answer options
    options = ['A) Beta-bloccanti', 'B) ACE inibitori', 'C) Anticoagulanti', 'D) Calcio antagonisti']
    for i, opt in enumerate(options):
        draw_card(ax, 0.8, 8.5 - i*1.5, 8.4, 1.2)
        ax.add_patch(Circle((1.6, 8.1 - i*1.5), 0.25, facecolor='white', edgecolor=COLORS['primary'], linewidth=1.5))
        ax.text(2.2, 8.1 - i*1.5, opt, ha='left', va='center', fontsize=8, color=COLORS['text'])

    # Confirm button
    draw_button(ax, 1.5, 1.5, 7, 1, 'CONFERMA', color=COLORS['primary'])

    ax.text(5, 20.5, 'WIREFRAME: MOBILE QUESTION', ha='center', fontsize=10, fontweight='bold', color=COLORS['text'])

    plt.tight_layout()
    plt.savefig('/Users/gianpaologreco/Desktop/Progetti/ClinicalQuiz/output/wireframe_mobile_question.svg',
                format='svg', bbox_inches='tight')
    plt.close()
    print("✓ wireframe_mobile_question.svg")


def create_wireframe_mobile_correct():
    """Wireframe Mobile: Risposta Corretta"""
    fig, ax = plt.subplots(figsize=(6, 12))
    ax.set_xlim(0, 10)
    ax.set_ylim(0, 19)
    ax.set_aspect('equal')
    ax.axis('off')
    fig.patch.set_facecolor(COLORS['bg'])

    draw_phone_frame(ax, "Domanda 3/15")

    # Progress bar
    ax.add_patch(Rectangle((1, 15.5), 8, 0.3, facecolor=COLORS['frame'], edgecolor='none'))
    ax.add_patch(Rectangle((1, 15.5), 1.6, 0.3, facecolor=COLORS['primary'], edgecolor='none'))

    # Success icon
    ax.add_patch(Circle((5, 13.5), 1.2, facecolor=COLORS['success'], edgecolor='none'))
    ax.text(5, 13.5, '✓', ha='center', va='center', fontsize=24, color='white')

    # Message
    ax.text(5, 11.5, 'Corretto!', ha='center', fontsize=14, fontweight='bold', color=COLORS['success'])
    ax.text(5, 10.8, '+10 punti', ha='center', fontsize=10, color=COLORS['success'])

    # AI Feedback
    draw_card(ax, 0.8, 5.5, 8.4, 4.5)
    ax.text(5, 9.5, 'Feedback', ha='center', fontsize=9, fontweight='bold', color=COLORS['text'])
    ax.text(5, 8, 'Esatto! I beta-bloccanti sono\neffettivamente il trattamento di\nprima linea per il controllo\ndella frequenza nella FA\nparossistica, grazie alla loro\ncapacità di ridurre la risposta\nventricolare.',
            ha='center', fontsize=7, color=COLORS['text_light'])

    # Points display
    ax.text(5, 4.5, 'Punteggio attuale: 34 pts', ha='center', fontsize=9, fontweight='bold', color=COLORS['text'])

    # Continue button
    draw_button(ax, 1.5, 2, 7, 1, 'PROSSIMA DOMANDA →', color=COLORS['primary'])

    ax.text(5, 20.5, 'WIREFRAME: MOBILE CORRECT', ha='center', fontsize=10, fontweight='bold', color=COLORS['text'])

    plt.tight_layout()
    plt.savefig('/Users/gianpaologreco/Desktop/Progetti/ClinicalQuiz/output/wireframe_mobile_correct.svg',
                format='svg', bbox_inches='tight')
    plt.close()
    print("✓ wireframe_mobile_correct.svg")


def create_wireframe_mobile_wrong():
    """Wireframe Mobile: Risposta Errata con Feedback AI"""
    fig, ax = plt.subplots(figsize=(6, 12))
    ax.set_xlim(0, 10)
    ax.set_ylim(0, 19)
    ax.set_aspect('equal')
    ax.axis('off')
    fig.patch.set_facecolor(COLORS['bg'])

    draw_phone_frame(ax, "Domanda 3/15")

    # Progress bar
    ax.add_patch(Rectangle((1, 15.5), 8, 0.3, facecolor=COLORS['frame'], edgecolor='none'))
    ax.add_patch(Rectangle((1, 15.5), 1.6, 0.3, facecolor=COLORS['primary'], edgecolor='none'))

    # Error icon
    ax.add_patch(Circle((5, 13.5), 1.2, facecolor=COLORS['error'], edgecolor='none'))
    ax.text(5, 13.5, '✗', ha='center', va='center', fontsize=24, color='white')

    # Message
    ax.text(5, 11.5, 'Non corretto', ha='center', fontsize=14, fontweight='bold', color=COLORS['error'])
    ax.text(5, 10.8, '-5 punti', ha='center', fontsize=10, color=COLORS['error'])

    # Correct answer
    ax.text(5, 10, 'Risposta corretta: A) Beta-bloccanti', ha='center', fontsize=8,
            fontweight='bold', color=COLORS['success'])

    # AI Feedback (longer)
    draw_card(ax, 0.8, 4, 8.4, 5.5)
    ax.text(5, 9, '🤖 Feedback del Dr. AI', ha='center', fontsize=9, fontweight='bold', color=COLORS['text'])
    ax.text(5, 7.2, 'Gli ACE inibitori, sebbene utili\nnel trattamento dello scompenso\ncardiaco, non sono indicati come\nprima linea per la FA.\n\nI beta-bloccanti sono preferiti\nperché agiscono direttamente\nsul nodo AV, rallentando la\nconduzione e controllando\nla frequenza ventricolare.',
            ha='center', fontsize=6.5, color=COLORS['text_light'])

    # Points display
    ax.text(5, 3, 'Punteggio attuale: 19 pts', ha='center', fontsize=9, fontweight='bold', color=COLORS['text'])

    # Continue button
    draw_button(ax, 1.5, 1.2, 7, 1, 'PROSEGUI →', color=COLORS['primary'])

    ax.text(5, 20.5, 'WIREFRAME: MOBILE WRONG + AI', ha='center', fontsize=10, fontweight='bold', color=COLORS['text'])

    plt.tight_layout()
    plt.savefig('/Users/gianpaologreco/Desktop/Progetti/ClinicalQuiz/output/wireframe_mobile_wrong.svg',
                format='svg', bbox_inches='tight')
    plt.close()
    print("✓ wireframe_mobile_wrong.svg")


def create_wireframe_mobile_results():
    """Wireframe Mobile: Risultati Finali"""
    fig, ax = plt.subplots(figsize=(6, 12))
    ax.set_xlim(0, 10)
    ax.set_ylim(0, 19)
    ax.set_aspect('equal')
    ax.axis('off')
    fig.patch.set_facecolor(COLORS['bg'])

    draw_phone_frame(ax, "Risultati")

    # Congrats
    ax.text(5, 14.5, '🎉', ha='center', fontsize=24)
    ax.text(5, 13.5, 'Quiz Completato!', ha='center', fontsize=12, fontweight='bold', color=COLORS['text'])

    # Score card
    draw_card(ax, 1.5, 10, 7, 3)
    ax.add_patch(Circle((5, 11.8), 1, facecolor=COLORS['primary'], edgecolor='none'))
    ax.text(5, 11.8, '78', ha='center', va='center', fontsize=14, fontweight='bold', color='white')
    ax.text(5, 10.5, 'punti', ha='center', fontsize=9, color=COLORS['text_light'])

    # Stats
    draw_card(ax, 1.5, 6.5, 7, 3)
    ax.text(5, 9, 'Statistiche', ha='center', fontsize=9, fontweight='bold', color=COLORS['text'])
    stats = [('Risposte corrette', '12/15'), ('Percentuale', '80%'), ('Tempo totale', '8:32')]
    for i, (label, value) in enumerate(stats):
        ax.text(2, 8.2 - i*0.7, label, ha='left', fontsize=7, color=COLORS['text_light'])
        ax.text(8, 8.2 - i*0.7, value, ha='right', fontsize=7, fontweight='bold', color=COLORS['text'])

    # AI Final feedback
    draw_card(ax, 1.5, 3.5, 7, 2.5)
    ax.text(5, 5.5, '🤖 Feedback Finale', ha='center', fontsize=8, fontweight='bold', color=COLORS['text'])
    ax.text(5, 4.5, 'Ottimo lavoro! Hai dimostrato\nuna buona conoscenza della\nmateria. Continua così!',
            ha='center', fontsize=7, color=COLORS['text_light'])

    # Buttons
    draw_button(ax, 1.5, 1.8, 7, 0.9, '🏆 VEDI CLASSIFICA', color=COLORS['success'])

    ax.text(5, 20.5, 'WIREFRAME: MOBILE RESULTS', ha='center', fontsize=10, fontweight='bold', color=COLORS['text'])

    plt.tight_layout()
    plt.savefig('/Users/gianpaologreco/Desktop/Progetti/ClinicalQuiz/output/wireframe_mobile_results.svg',
                format='svg', bbox_inches='tight')
    plt.close()
    print("✓ wireframe_mobile_results.svg")


def create_wireframe_mobile_leaderboard():
    """Wireframe Mobile: Classifica"""
    fig, ax = plt.subplots(figsize=(6, 12))
    ax.set_xlim(0, 10)
    ax.set_ylim(0, 19)
    ax.set_aspect('equal')
    ax.axis('off')
    fig.patch.set_facecolor(COLORS['bg'])

    draw_phone_frame(ax, "Classifica")

    ax.text(5, 14.8, '🏆 Top 20', ha='center', fontsize=12, fontweight='bold', color=COLORS['text'])

    # Your position highlight
    draw_card(ax, 1, 13, 8, 1.3)
    ax.add_patch(FancyBboxPatch((1, 13), 8, 1.3, boxstyle="round,pad=0,rounding_size=0.1",
                                facecolor='#E3F2FD', edgecolor=COLORS['primary'], linewidth=2))
    ax.text(1.5, 13.7, '#7', ha='left', fontsize=10, fontweight='bold', color=COLORS['primary'])
    ax.text(3, 13.7, 'Tu', ha='left', fontsize=9, fontweight='bold', color=COLORS['text'])
    ax.text(8.5, 13.7, '78 pts', ha='right', fontsize=9, fontweight='bold', color=COLORS['primary'])

    # Leaderboard
    leaders = [
        ('1', '🥇 Mario R.', '156'),
        ('2', '🥈 Anna B.', '142'),
        ('3', '🥉 Luigi V.', '138'),
        ('4', 'Sara N.', '125'),
        ('5', 'Paolo M.', '118'),
        ('6', 'Elena G.', '98'),
    ]
    for i, (pos, name, pts) in enumerate(leaders):
        y = 12 - i*1.1
        draw_card(ax, 1, y, 8, 0.9)
        ax.text(1.5, y + 0.45, pos, ha='left', fontsize=8, fontweight='bold',
                color=COLORS['warning'] if i < 3 else COLORS['text_light'])
        ax.text(2.5, y + 0.45, name, ha='left', fontsize=8, color=COLORS['text'])
        ax.text(8.5, y + 0.45, f'{pts} pts', ha='right', fontsize=8, color=COLORS['text_light'])

    # Refresh note
    ax.text(5, 4.5, '↻ Aggiornamento in tempo reale', ha='center', fontsize=7, color=COLORS['text_light'])

    # Share button
    draw_button(ax, 1.5, 2.5, 7, 0.9, '📤 CONDIVIDI RISULTATO', color=COLORS['secondary'])
    draw_button(ax, 1.5, 1.2, 7, 0.9, 'CHIUDI', color=COLORS['primary'])

    ax.text(5, 20.5, 'WIREFRAME: MOBILE LEADERBOARD', ha='center', fontsize=10, fontweight='bold', color=COLORS['text'])

    plt.tight_layout()
    plt.savefig('/Users/gianpaologreco/Desktop/Progetti/ClinicalQuiz/output/wireframe_mobile_leaderboard.svg',
                format='svg', bbox_inches='tight')
    plt.close()
    print("✓ wireframe_mobile_leaderboard.svg")


# ============================================
# MAIN
# ============================================

if __name__ == '__main__':
    print("\n📐 Generazione Wireframe Clinical Quiz (SVG)\n")
    print("=" * 50)

    print("\n🔷 ADMIN WIREFRAMES")
    create_wireframe_login()
    create_wireframe_admin_dashboard()
    create_wireframe_admin_users()
    create_wireframe_admin_create_user()
    create_wireframe_admin_reports()

    print("\n🔶 CREATOR WIREFRAMES")
    create_wireframe_creator_dashboard()
    create_wireframe_wizard_step1()
    create_wireframe_wizard_step2()
    create_wireframe_wizard_step3()
    create_wireframe_wizard_step4()
    create_wireframe_wizard_step5()
    create_wireframe_qr_code()
    create_wireframe_monitor_live()

    print("\n📱 MOBILE WIREFRAMES (PARTECIPANTE)")
    create_wireframe_mobile_landing()
    create_wireframe_mobile_welcome()
    create_wireframe_mobile_registration()
    create_wireframe_mobile_question()
    create_wireframe_mobile_correct()
    create_wireframe_mobile_wrong()
    create_wireframe_mobile_results()
    create_wireframe_mobile_leaderboard()

    print("\n" + "=" * 50)
    print("✅ Tutti i wireframe generati in output/")
    print("=" * 50 + "\n")
